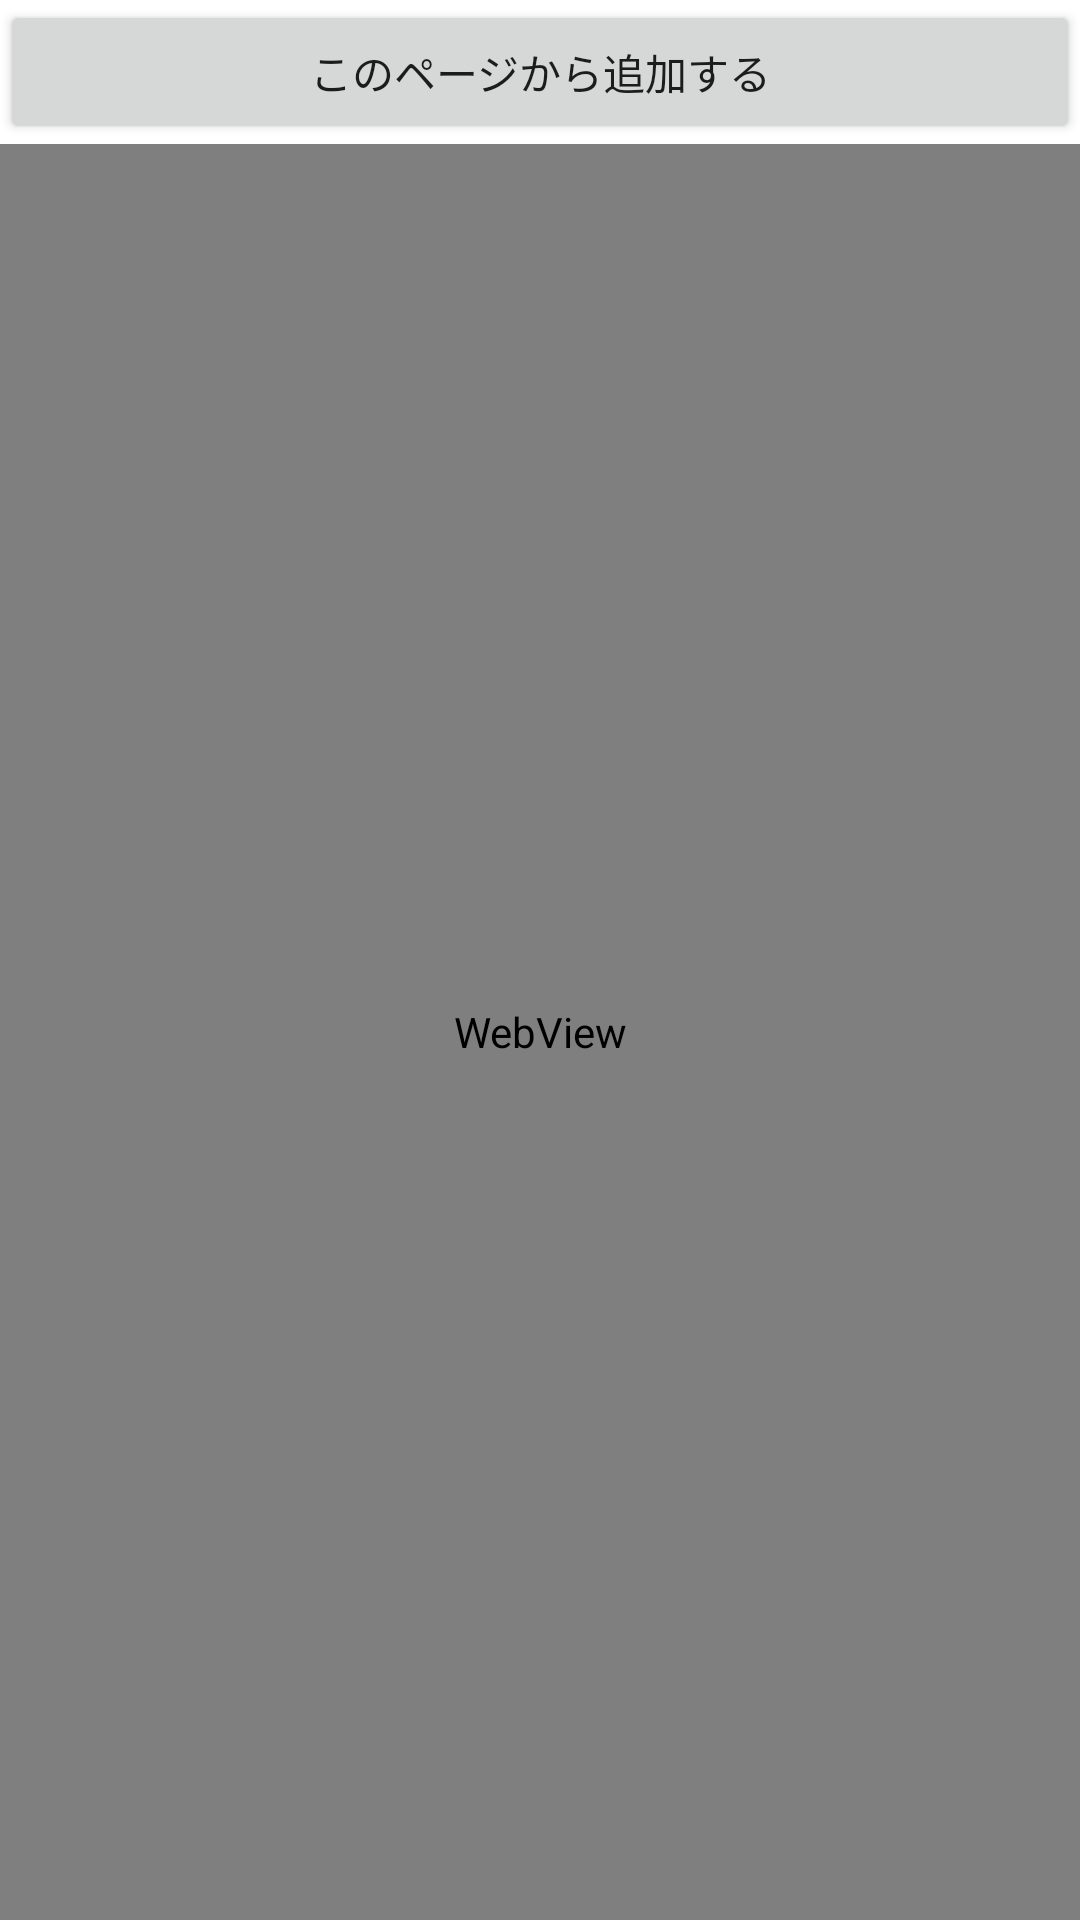

This screen was rendered from an Android layout file. Write that file and the resources it references.
<!-- AndroidManifest.xml: application theme Theme.MyCreatures -->
<!-- res/layout/activity_web.xml -->
<?xml version="1.0" encoding="utf-8"?>
<androidx.constraintlayout.widget.ConstraintLayout xmlns:android="http://schemas.android.com/apk/res/android"
    android:layout_width="match_parent"
    android:layout_height="match_parent"
    xmlns:app="http://schemas.android.com/apk/res-auto">
    <Button
        android:id="@+id/addButton"
        android:layout_width="0dp"
        android:layout_height="wrap_content"
        android:text="このページから追加する"
        android:onClick="addCurrentItem"
        app:layout_constraintTop_toTopOf="parent"
        app:layout_constraintStart_toStartOf="parent"
        app:layout_constraintEnd_toEndOf="parent"/>

    <WebView
        android:id="@+id/webview"
        android:layout_width="0dp"
        android:layout_height="0dp"
        app:layout_constraintBottom_toBottomOf="parent"
        app:layout_constraintEnd_toEndOf="parent"
        app:layout_constraintStart_toStartOf="parent"
        app:layout_constraintTop_toBottomOf="@+id/addButton"/>

</androidx.constraintlayout.widget.ConstraintLayout>
<!-- resources referenced by this layout -->
<resources>
  <style name="Theme.MyCreatures" parent="Theme.MaterialComponents.DayNight.DarkActionBar">
          
          <item name="colorPrimary">@color/purple_500</item>
          <item name="colorPrimaryVariant">@color/purple_700</item>
          <item name="colorOnPrimary">@color/white</item>
          
          <item name="colorSecondary">@color/teal_200</item>
          <item name="colorSecondaryVariant">@color/teal_700</item>
          <item name="colorOnSecondary">@color/black</item>
          
          <item name="android:statusBarColor" tools:targetApi="l">?attr/colorPrimaryVariant</item>
          
      </style>
  <!-- not gathered from this repository: default colours our renderer supplied (Android Studio template values) -->
  <color name="purple_500">#FF6200EE</color>
  <color name="purple_700">#FF3700B3</color>
  <color name="teal_200">#FF03DAC5</color>
  <color name="teal_700">#FF018786</color>
  <color name="black">#FF000000</color>
  <color name="white">#FFFFFFFF</color>
</resources>
